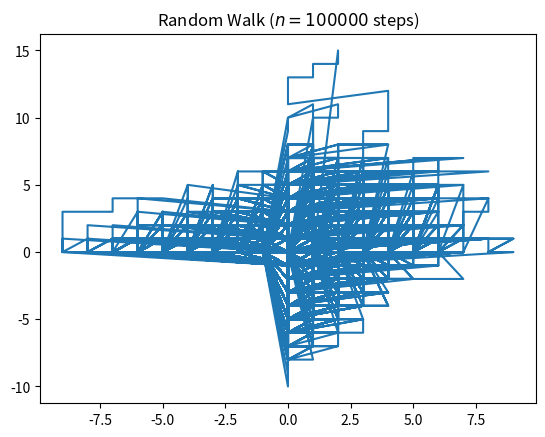

This chart was generated by the following Python code:
import numpy as np
import matplotlib.pyplot as plt
import random

# Defining the number of steps
n = 100000

# Creating two arrays for containing x and y coordinates
# of size equals to the number of steps and filled up with 0's
x = np.zeros(n)
y = np.zeros(n)

# Filling the coordinates with random variables
for i in range(1, n):
    val = random.randint(1, 4)  # Randomly choose direction
    if val == 1:
        x[i] = x[i - 1] + 1
        y[i] = y[i - 1]
    elif val == 2:
        x[i] = x[i - 1] - 1
    elif val == 3:
        x[i] = x[i - 1]
        y[i] = y[i - 1] + 1
    else:
        y[i] = y[i - 1] - 1

# Plotting the random walk
plt.title(f"Random Walk ($n = {n}$ steps)")
plt.plot(x, y)
plt.savefig(f"rand_walk{n}.png", bbox_inches="tight", dpi=600)
plt.show()
